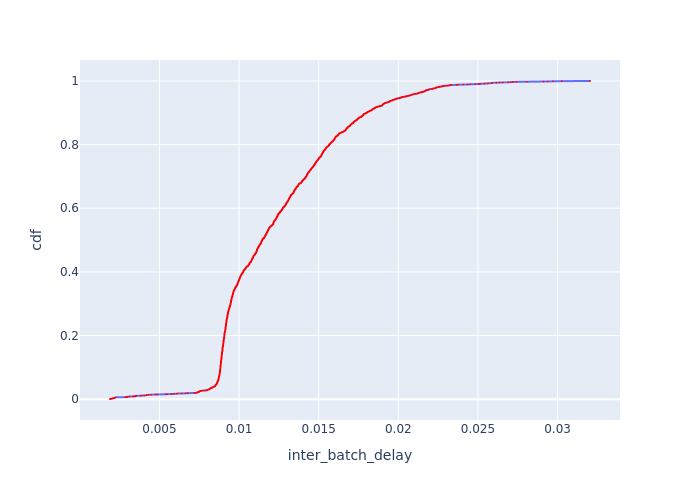

The table this chart was drawn from, first rows:
Batch Id, inter_batch_delay, cdf
4700, 0.001896, 0.000449
4768, 0.002011, 0.0008981
3956, 0.002011, 0.001347
4722, 0.00202, 0.001796
4712, 0.002059, 0.002245
4219, 0.002077, 0.002694
3933, 0.002091, 0.003143
4304, 0.002174, 0.003592
4585, 0.002193, 0.004041
4231, 0.002213, 0.00449
4124, 0.002223, 0.004939
4638, 0.002262, 0.005388
5193, 0.002262, 0.005837
4999, 0.00286, 0.006286
5019, 0.002943, 0.006736
5680, 0.003006, 0.007185
4909, 0.003018, 0.007634
5523, 0.003142, 0.008083
3984, 0.003323, 0.008532
5184, 0.003429, 0.008981
5377, 0.003465, 0.00943
5848, 0.003495, 0.009879
5435, 0.003561, 0.01033
4541, 0.00382, 0.01078
4497, 0.003894, 0.01123
5016, 0.004045, 0.01167
4418, 0.004178, 0.01212
4470, 0.004182, 0.01257
3903, 0.004203, 0.01302
4165, 0.004332, 0.01347
4908, 0.004483, 0.01392
5055, 0.004749, 0.01437
5560, 0.004867, 0.01482
3902, 0.005392, 0.01527
3905, 0.005489, 0.01572
3908, 0.005755, 0.01617
3985, 0.005917, 0.01661
6082, 0.006103, 0.01706
4173, 0.00614, 0.01751
5522, 0.006384, 0.01796
6034, 0.006636, 0.01841
5672, 0.00678, 0.01886
3901, 0.0072, 0.01931
5559, 0.007235, 0.01976
6021, 0.007362, 0.02021
6092, 0.007367, 0.02066
4125, 0.007386, 0.0211
6028, 0.007391, 0.02155
5342, 0.0074, 0.022
6101, 0.007475, 0.02245
6111, 0.007479, 0.0229
6041, 0.007482, 0.02335
6060, 0.007498, 0.0238
6081, 0.00752, 0.02425
4894, 0.007521, 0.0247
6020, 0.007546, 0.02515
6013, 0.00761, 0.02559
5829, 0.007647, 0.02604
4895, 0.007669, 0.02649
5266, 0.007778, 0.02694
... 2,167 more rows
